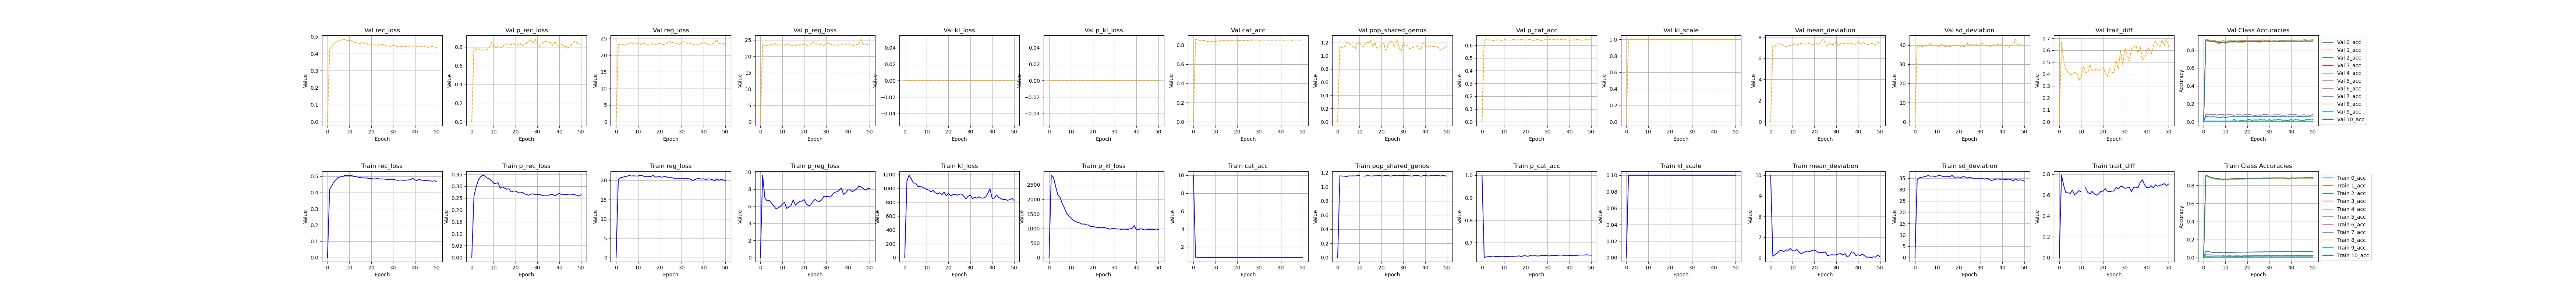

The file beside this chart, header and first rows:
, kl_scale, reg_loss, p_reg_loss, epoch, cat_acc, p_cat_acc, mean_deviation, sd_deviation, kl_loss, p_kl_loss, pop_shared_genos, trait_diff, rec_loss, p_rec_loss, 0_acc, 1_acc, 2_acc, 3_acc, 4_acc, 5_acc, 6_acc, 7_acc, 8_acc
0, 0.0, 5e-324, 5e-324, 11.0, 10.0, 1.0, 10.0, 4.82135978473236e-310, 4.82135986576837e-310, 6.1655980320486e-310, 4.8213598051633e-310, 4.8213078764198e-310, 4.8213597848814e-310, 6.1655980320486e-310, 4.8213597357504e-310, 4.82135980128297e-310, 4.8213597262428e-310, 6.1655980320486e-310, 4.82135984416505e-310, 4.82135982299725e-310, 4.82135982246277e-310, 6.1655980320486e-310, 4.8213078577021e-310
1, 0.1, 20.12, 9.626, 0.0, 0.8566, 0.634, 6.087, 34.15, 1107, 2830, 1.154, 0.7886, 0.4209, 0.2582, 0.07049, 0.9121, 0.007658, 0.001502, 0.03053, 0.9038, 0.0, 0.007982, 0.9042
2, 0.1, 20.69, 7.04, 1.0, 0.8488, 0.6372, 6.163, 35.21, 1190, 2764, 1.151, 0.6931, 0.4425, 0.2974, 0.06714, 0.9024, 0.009667, 0.0005333, 0.02962, 0.8971, 0.0, 0.008262, 0.8953
3, 0.1, 20.82, 6.622, 2.0, 0.8382, 0.6381, 6.235, 35.41, 1134, 2444, 1.15, 0.6201, 0.4659, 0.3247, 0.06151, 0.8922, 0.008003, 0.000485, 0.0294, 0.8863, 0.0, 0.008355, 0.8831
4, 0.1, 20.97, 6.688, 3.0, 0.8312, 0.6397, 6.349, 35.59, 1076, 2164, 1.143, 0.6203, 0.4811, 0.3394, 0.05788, 0.8847, 0.008163, 0.0005331, 0.02864, 0.8791, 0.0, 0.008587, 0.8759
5, 0.1, 21.09, 6.395, 4.0, 0.825, 0.6363, 6.372, 35.8, 1076, 2072, 1.153, 0.6145, 0.4933, 0.3459, 0.05578, 0.8776, 0.005998, 0.0005331, 0.02663, 0.873, 0.0, 0.0084, 0.8703
6, 0.1, 21.26, 6.072, 5.0, 0.8231, 0.6388, 6.309, 36.21, 1028, 1861, 1.152, 0.6459, 0.4968, 0.3427, 0.05513, 0.8764, 0.005827, 0.0004844, 0.02635, 0.8703, 0.0, 0.007969, 0.8675
7, 0.1, 21.14, 5.744, 6.0, 0.8213, 0.6387, 6.393, 35.88, 1023, 1709, 1.154, 0.6007, 0.499, 0.3338, 0.05574, 0.8742, 0.00516, 0.0003394, 0.02638, 0.8685, 0.0, 0.007316, 0.8652
8, 0.1, 21.18, 5.779, 7.0, 0.8163, 0.6387, 6.374, 35.99, 1021, 1529, 1.152, 0.6201, 0.5061, 0.331, 0.05441, 0.8697, 0.007985, 0.000242, 0.02771, 0.862, 0.0, 0.007591, 0.8606
9, 0.1, 21.13, 5.953, 8.0, 0.8151, 0.6395, 6.462, 35.81, 1004, 1429, 1.156, 0.6413, 0.5066, 0.3234, 0.05339, 0.8681, 0.009335, 0.00063, 0.02381, 0.8616, 0.0, 0.008216, 0.8593
10, 0.1, 21.13, 6.233, 9.0, 0.8175, 0.6393, 6.346, 35.91, 984.8, 1357, 1.158, 0.629, 0.5027, 0.312, 0.05681, 0.8699, 0.008165, 0.0002425, 0.02798, 0.8641, 0.0, 0.007792, 0.8613
11, 0.1, 21.34, 6.466, 10.0, 0.8155, 0.6382, 6.346, 36.33, 975, 1284, , , 0.505, 0.3115, 0.05581, 0.8683, 0.009665, 0.0005817, 0.02612, 0.8623, 0.0, 0.00784, 0.8596
12, 0.1, 21.22, 5.743, 11.0, 0.8185, 0.6386, 6.417, 36.02, 946.9, 1244, 1.15, 0.6688, 0.4998, 0.3148, 0.05665, 0.8713, 0.01016, 0.001212, 0.02359, 0.8652, 0.0, 0.007648, 0.8626
13, 0.1, 21.02, 5.886, 12.0, 0.8193, 0.6396, 6.281, 35.76, 971.3, 1213, 1.154, 0.6255, 0.4982, 0.2909, 0.0558, 0.8725, 0.008497, 0.0006783, 0.02823, 0.8663, 0.0, 0.007887, 0.8631
14, 0.1, 20.92, 6.093, 13.0, 0.8212, 0.6389, 6.207, 35.64, 935.2, 1189, 1.158, 0.6088, 0.4944, 0.2965, 0.05876, 0.8739, 0.01117, 0.0008728, 0.02685, 0.8685, 0.0, 0.008445, 0.8655
15, 0.1, 20.99, 6.748, 14.0, 0.8221, 0.6401, 6.264, 35.72, 924.2, 1148, 1.151, 0.634, 0.4922, 0.2917, 0.05758, 0.8754, 0.01348, 0.0007755, 0.02472, 0.8688, 0.0, 0.008028, 0.8666
16, 0.1, 21.04, 6.116, 15.0, 0.823, 0.6401, 6.31, 35.77, 936.7, 1156, 1.153, 0.6107, 0.4905, 0.2871, 0.05955, 0.8755, 0.01749, 0.0003393, 0.028, 0.8703, 0.0, 0.007651, 0.8675
17, 0.1, 21.28, 6.381, 16.0, 0.8239, 0.6414, 6.34, 36.22, 910, 1125, 1.155, 0.5974, 0.4895, 0.2886, 0.05914, 0.8768, 0.01464, 0.0002906, 0.0273, 0.8712, 0.0, 0.007835, 0.8689
18, 0.1, 20.85, 6.587, 17.0, 0.8226, 0.6383, 6.315, 35.38, 944.1, 1118, 1.155, 0.6091, 0.4903, 0.2755, 0.06022, 0.8752, 0.01651, 0.0007762, 0.02727, 0.8696, 0.0, 0.00793, 0.8666
19, 0.1, 20.92, 6.588, 18.0, 0.826, 0.6418, 6.366, 35.47, 892.9, 1064, 1.159, 0.6337, 0.4852, 0.2794, 0.05992, 0.879, 0.01849, 0.0005827, 0.02569, 0.8732, 0.0, 0.008036, 0.8708
20, 0.1, 20.98, 6.786, 19.0, 0.8236, 0.6416, 6.391, 35.57, 927.7, 1073, 1.152, 0.635, 0.4884, 0.2791, 0.0587, 0.8766, 0.01415, 0.001018, 0.02498, 0.8707, 0.0, 0.007788, 0.8681
21, 0.1, 20.8, 6.25, 20.0, 0.8268, 0.6394, 6.341, 35.27, 890.9, 1049, 1.154, 0.6608, 0.4828, 0.2747, 0.06087, 0.8791, 0.01764, 0.0004844, 0.0261, 0.8744, 0.0, 0.008024, 0.8717
22, 0.1, 20.99, 6.059, 21.0, 0.8256, 0.6428, 6.24, 35.74, 909.6, 1037, 1.159, 0.6354, 0.4846, 0.2706, 0.06047, 0.8786, 0.01801, 0.000824, 0.02613, 0.8722, 0.0, 0.007839, 0.8707
23, 0.1, 20.93, 6.149, 22.0, 0.825, 0.6414, 6.276, 35.58, 915.9, 1030, 1.161, 0.6318, 0.486, 0.2746, 0.06178, 0.8774, 0.01817, 0.0009221, 0.02867, 0.8722, 0.0, 0.007982, 0.8699
24, 0.1, 20.64, 6.558, 23.0, 0.8262, 0.6423, 6.257, 35.03, 900.2, 1024, 1.15, 0.6357, 0.4831, 0.2683, 0.06246, 0.8789, 0.0195, 0.001211, 0.02566, 0.8734, 0.0, 0.00802, 0.8713
25, 0.1, 20.88, 6.8, 24.0, 0.8259, 0.6413, 6.299, 35.46, 914.6, 1034, 1.155, 0.6378, 0.4836, 0.265, 0.06195, 0.879, 0.01851, 0.0005819, 0.02615, 0.8729, 0.0, 0.00803, 0.8703
26, 0.1, 20.59, 6.609, 25.0, 0.8257, 0.6407, 6.112, 35.07, 918, 1020, 1.159, 0.6723, 0.4832, 0.2613, 0.06297, 0.8781, 0.02049, 0.0009206, 0.02567, 0.873, 0.0, 0.008166, 0.8708
27, 0.1, 20.54, 6.552, 26.0, 0.827, 0.6429, 6.145, 34.93, 886.4, 995.5, 1.155, 0.6577, 0.481, 0.2665, 0.06206, 0.8796, 0.0175, 0.001454, 0.02753, 0.874, 0.0, 0.00812, 0.8721
28, 0.1, 20.58, 6.735, 27.0, 0.8281, 0.643, 6.158, 34.99, 847, 975.2, 1.156, 0.6799, 0.4795, 0.2679, 0.06463, 0.8809, 0.02049, 0.00126, 0.02477, 0.8748, 0.0, 0.0084, 0.8732
29, 0.1, 20.5, 7.155, 28.0, 0.8279, 0.6433, 6.148, 34.85, 886.4, 999.7, 1.156, 0.6795, 0.4794, 0.2636, 0.06238, 0.8803, 0.01999, 0.001115, 0.02821, 0.8753, 0.0, 0.007887, 0.873
30, 0.1, 20.58, 7.135, 29.0, 0.827, 0.6421, 6.155, 35.01, 903.5, 999.1, 1.158, 0.6635, 0.4817, 0.2649, 0.06378, 0.8789, 0.02001, 0.0008247, 0.0273, 0.8742, 0.0, 0.007377, 0.8722
31, 0.1, 20.49, 7.145, 30.0, 0.8289, 0.6411, 6.195, 34.78, 852.4, 976.2, 1.158, 0.6671, 0.4778, 0.2659, 0.06567, 0.8814, 0.01734, 0.001164, 0.02499, 0.876, 0.0, 0.007885, 0.8738
32, 0.1, 20.41, 7.062, 31.0, 0.8303, 0.644, 6.217, 34.6, 869.1, 983.8, 1.155, 0.6759, 0.4753, 0.2611, 0.06398, 0.8834, 0.02113, 0.001453, 0.02658, 0.8774, 0.0, 0.00797, 0.8757
33, 0.1, 20.53, 7.369, 32.0, 0.829, 0.6429, 6.145, 34.92, 858.1, 968.8, 1.155, 0.632, 0.4768, 0.2618, 0.06468, 0.8813, 0.02098, 0.001212, 0.02453, 0.8765, 0.0, 0.007931, 0.8741
34, 0.1, 20.31, 7.63, 33.0, 0.8294, 0.6434, 6.214, 34.4, 878.4, 976.7, 1.15, 0.6717, 0.4769, 0.2621, 0.06438, 0.8819, 0.02283, 0.0007756, 0.02821, 0.8763, 0.0, 0.007932, 0.8748
35, 0.1, 20.01, 7.691, 34.0, 0.8299, 0.6443, 6.049, 33.98, 859.5, 974.3, 1.16, 0.6736, 0.4749, 0.2618, 0.06537, 0.8826, 0.02747, 0.001938, 0.02569, 0.8772, 0.0, 0.008166, 0.8755
36, 0.1, 20.21, 7.861, 35.0, 0.8294, 0.6451, 6.119, 34.3, 860.3, 966.6, 1.156, 0.6699, 0.4764, 0.2641, 0.06552, 0.8818, 0.02266, 0.0007759, 0.02635, 0.8764, 0.0, 0.007932, 0.8753
37, 0.1, 20.45, 8.126, 36.0, 0.8291, 0.6442, 6.297, 34.59, 874.4, 984.4, 1.157, 0.7177, 0.4775, 0.2654, 0.06531, 0.8822, 0.02431, 0.001647, 0.02452, 0.8757, 0.0, 0.008254, 0.8745
38, 0.1, 20.47, 7.395, 37.0, 0.8281, 0.642, 6.275, 34.67, 929.9, 1013, 1.149, 0.7452, 0.4787, 0.2581, 0.06483, 0.8806, 0.02282, 0.001454, 0.02681, 0.8757, 0.0, 0.008358, 0.8726
39, 0.1, 20.32, 7.556, 38.0, 0.8237, 0.6424, 6.121, 34.52, 991.8, 1098, 1.156, 0.6975, 0.4879, 0.2653, 0.06603, 0.8751, 0.02102, 0.001599, 0.02384, 0.8706, 0.0, 0.007886, 0.8691
40, 0.1, 20.41, 7.913, 39.0, 0.8292, 0.6436, 6.159, 34.67, 851.8, 945.8, 1.16, 0.6699, 0.4769, 0.2702, 0.06507, 0.882, 0.02182, 0.001695, 0.02589, 0.8761, 0.0, 0.008915, 0.8748
41, 0.1, 20.25, 7.905, 40.0, 0.8303, 0.6435, 6.122, 34.38, 861.9, 961.9, 1.154, 0.6693, 0.4746, 0.2646, 0.06545, 0.8825, 0.02417, 0.001212, 0.02756, 0.8778, 0.0, 0.008302, 0.8757
42, 0.1, 20.37, 7.709, 41.0, 0.8268, 0.6418, 6.191, 34.55, 904.2, 991.6, 1.153, 0.6884, 0.4807, 0.2639, 0.06552, 0.8788, 0.02148, 0.001455, 0.02613, 0.874, 0.0001265, 0.008025, 0.8719
43, 0.1, 20.36, 7.855, 42.0, 0.83, 0.6437, 6.112, 34.61, 866.6, 960, 1.162, 0.6673, 0.4761, 0.2651, 0.0655, 0.8826, 0.02298, 0.001357, 0.02869, 0.8769, 0.0, 0.008543, 0.8755
44, 0.1, 20.18, 8.012, 43.0, 0.83, 0.6443, 6.039, 34.32, 850.6, 947, 1.163, 0.6971, 0.4753, 0.2658, 0.06663, 0.8824, 0.02119, 0.000824, 0.02735, 0.8771, 0.0, 0.007934, 0.8755
45, 0.1, 19.91, 8.366, 44.0, 0.8303, 0.6455, 6.049, 33.77, 837.3, 961.3, 1.156, 0.6823, 0.4742, 0.2665, 0.06733, 0.8823, 0.02184, 0.001794, 0.02638, 0.8775, 0.0, 0.008543, 0.8757
46, 0.1, 20.39, 8.252, 45.0, 0.8314, 0.645, 6.025, 34.75, 839.7, 965.1, 1.16, 0.6922, 0.4729, 0.2656, 0.06718, 0.884, 0.02582, 0.001938, 0.02891, 0.8787, 0.0, 0.007979, 0.8771
47, 0.1, 20.06, 8.086, 46.0, 0.8317, 0.6454, 6.057, 34.07, 826.8, 953.8, 1.152, 0.6966, 0.4717, 0.2643, 0.06607, 0.8842, 0.02168, 0.002183, 0.02643, 0.8786, 0.0, 0.008453, 0.8774
48, 0.1, 20.18, 7.877, 47.0, 0.8326, 0.6461, 6.047, 34.32, 835.9, 959, 1.158, 0.7079, 0.4698, 0.2615, 0.06834, 0.8854, 0.02497, 0.001503, 0.02686, 0.8797, 0.0, 0.008167, 0.8778
49, 0.1, 20.14, 8.061, 48.0, 0.8311, 0.645, 6.154, 34.12, 853.4, 946, 1.154, 0.6883, 0.4725, 0.2577, 0.06716, 0.8839, 0.02096, 0.001355, 0.02656, 0.8784, 0.0, 0.008347, 0.8759
50, 0.1, 19.88, 8.073, 49.0, 0.833, 0.6446, 6.056, 33.7, 826.7, 968.2, 1.152, 0.7046, 0.4688, 0.2643, 0.0681, 0.8855, 0.02279, 0.002131, 0.02566, 0.8803, 0.0, 0.008206, 0.8782
